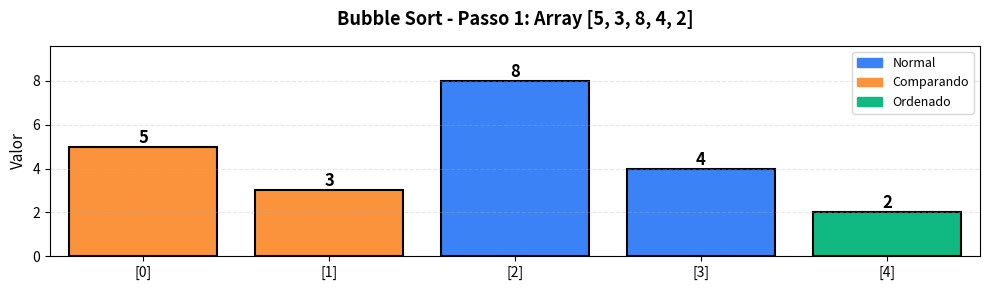
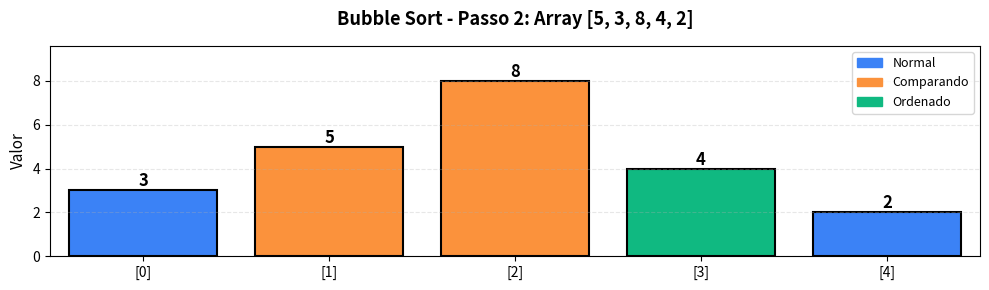
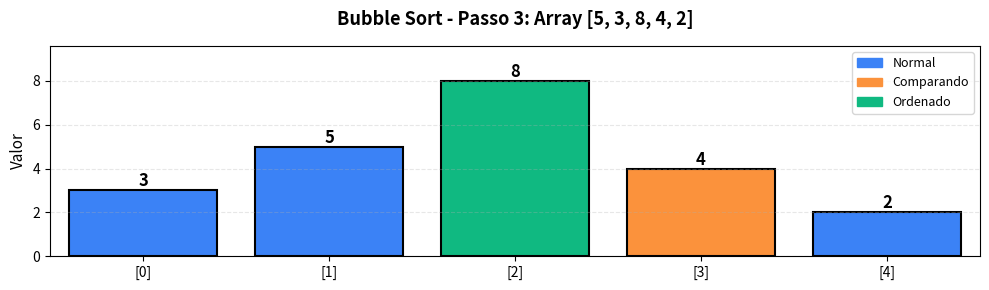
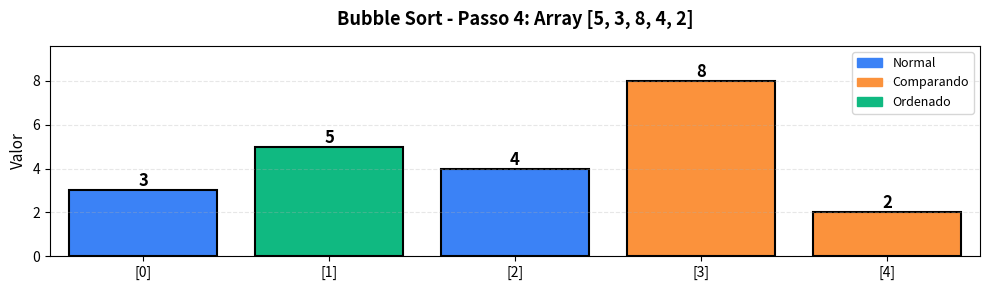

Generate these figures, in order, with matplotlib:
import matplotlib.pyplot as plt
import matplotlib.patches as mpatches
import numpy as np

def visualize_bubble_sort_step(arr, step_num, comparing_idx=None, swapped=False):
    """
    Visualiza um passo do bubble sort de forma simples e clara.
    """
    fig, ax = plt.subplots(figsize=(10, 3))
    
    n = len(arr)
    colors = ['#3b82f6'] * n
    
    # Destacar elementos sendo comparados
    if comparing_idx is not None and comparing_idx < n - 1:
        colors[comparing_idx] = '#fb923c'  # laranja - comparando
        colors[comparing_idx + 1] = '#fb923c'  # laranja - comparando
    
    # Destacar elementos já ordenados (verde)
    # Na última posição após cada passagem completa
    if step_num > 0:
        colors[-step_num] = '#10b981'  # verde - já ordenado
    
    # Criar barras
    bars = ax.bar(range(n), arr, color=colors, edgecolor='black', linewidth=1.5)
    
    # Adicionar valores nas barras
    for i, (bar, val) in enumerate(zip(bars, arr)):
        height = bar.get_height()
        ax.text(bar.get_x() + bar.get_width()/2., height,
                f'{val}', ha='center', va='bottom', fontsize=12, fontweight='bold')
    
    # Configurações do gráfico
    ax.set_xlim(-0.5, n - 0.5)
    ax.set_ylim(0, max(arr) * 1.2)
    ax.set_xticks(range(n))
    ax.set_xticklabels([f'[{i}]' for i in range(n)], fontsize=10)
    ax.set_ylabel('Valor', fontsize=11)
    ax.set_title(f'Bubble Sort - Passo {step_num}: Array [5, 3, 8, 4, 2]', 
                 fontsize=13, fontweight='bold', pad=15)
    ax.grid(axis='y', alpha=0.3, linestyle='--')
    
    # Legenda
    legend_elements = [
        mpatches.Patch(color='#3b82f6', label='Normal'),
        mpatches.Patch(color='#fb923c', label='Comparando'),
        mpatches.Patch(color='#10b981', label='Ordenado')
    ]
    ax.legend(handles=legend_elements, loc='upper right', fontsize=9)
    
    plt.tight_layout()
    plt.show()

# Visualizar primeira passagem completa
arr = [5, 3, 8, 4, 2]
print("=== PRIMEIRA PASSAGEM COMPLETA ===\n")

# Passo 1: Compara [0] e [1]
visualize_bubble_sort_step([5, 3, 8, 4, 2], 1, comparing_idx=0)
print("Comparando 5 e 3 → 5 > 3, troca → [3, 5, 8, 4, 2]\n")

# Passo 2: Compara [1] e [2]
visualize_bubble_sort_step([3, 5, 8, 4, 2], 2, comparing_idx=1)
print("Comparando 5 e 8 → 5 < 8, mantém → [3, 5, 8, 4, 2]\n")

# Passo 3: Compara [2] e [3]
visualize_bubble_sort_step([3, 5, 8, 4, 2], 3, comparing_idx=2)
print("Comparando 8 e 4 → 8 > 4, troca → [3, 5, 4, 8, 2]\n")

# Passo 4: Compara [3] e [4]
visualize_bubble_sort_step([3, 5, 4, 8, 2], 4, comparing_idx=3)
print("Comparando 8 e 2 → 8 > 2, troca → [3, 5, 4, 2, 8]\n")
print("✅ Maior elemento (8) 'borbulhou' para o final!")


def bubble_sort(arr):
    """
    Sorts an array using bubble sort algorithm.
    
    Args:
        arr: List of comparable elements
        
    Returns:
        Sorted list (modified in-place)
        
    Time: O(n²) worst case, O(n) best case
    Space: O(1)
    """
    n = len(arr)
    
    # Outer loop: number of passes needed
    for i in range(n):
        swapped = False
        
        # Inner loop: compare adjacent elements
        # After each pass, largest element is in place
        # So we can reduce the range by i each time
        for j in range(0, n - 1 - i):
            if arr[j] > arr[j + 1]:
                # Swap elements
                arr[j], arr[j + 1] = arr[j + 1], arr[j]
                swapped = True
        
        # Optimization: if no swaps, list is sorted
        if not swapped:
            break
    
    return arr


# Test with small array
test_arr = [5, 3, 8, 4, 2]
print(f"Original: {test_arr}")

bubble_sort(test_arr)
print(f"Sorted: {test_arr}")


# Edge cases
empty = []
single = [42]
sorted_arr = [1, 2, 3, 4, 5]
reverse = [5, 4, 3, 2, 1]
duplicates = [3, 1, 4, 1, 5, 9, 2, 6, 5]

test_cases = [
    ("Empty", empty),
    ("Single element", single),
    ("Already sorted", sorted_arr),
    ("Reverse sorted", reverse),
    ("With duplicates", duplicates)
]

for name, arr in test_cases:
    original = arr.copy()
    bubble_sort(arr)
    print(f"{name}: {original} -> {arr}")
